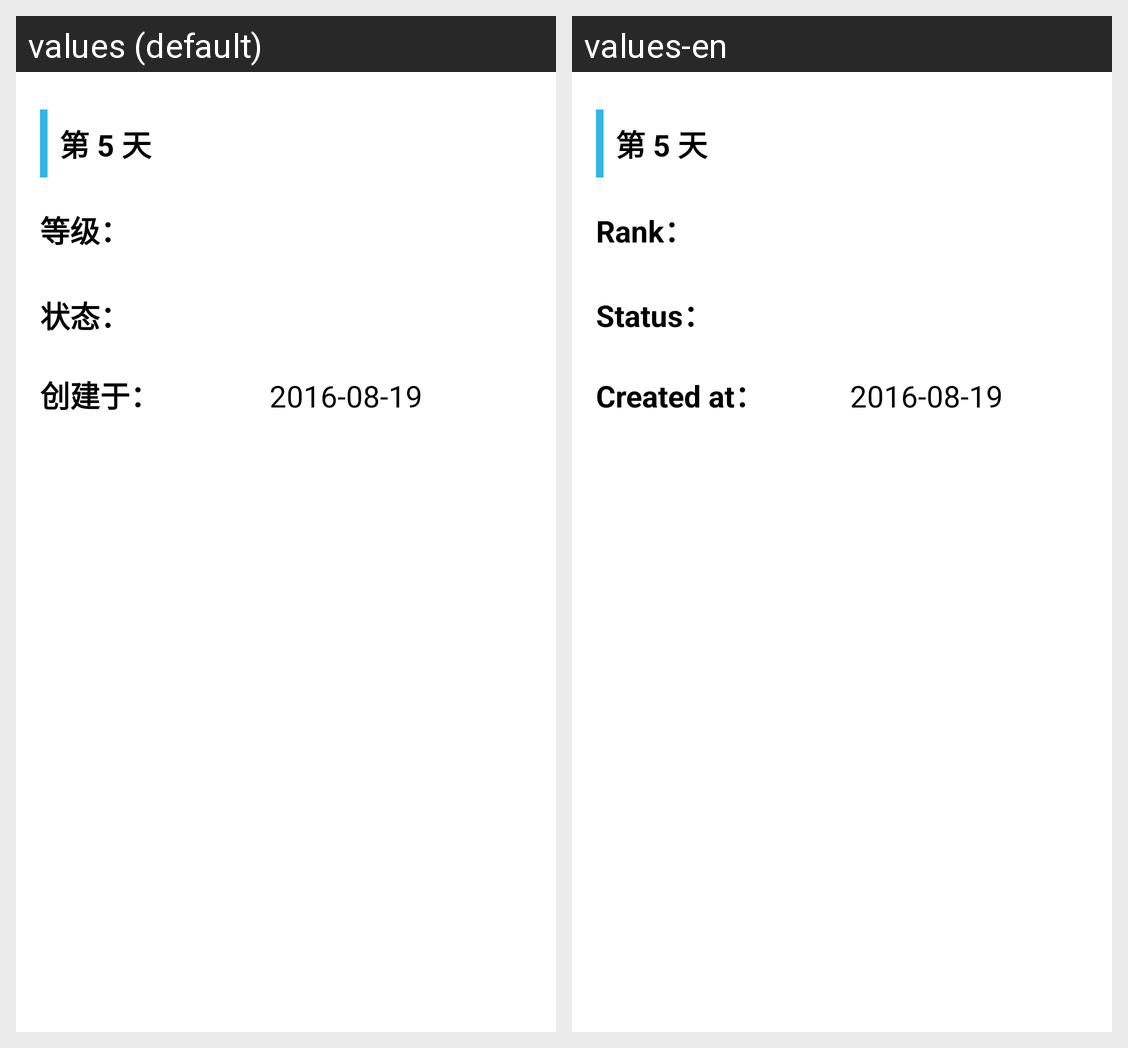

The Android screen above is rendered under two locales of the same app. Produce the string resources it draws, with the default and per-locale values.
Android screen res/layout/fragment_problem_properties.xml rendered under 2 locales, left to right: values (default), values-en. Device: Nexus 5 (rendered at 1080×1920; each locale shown at half size, 540×960, under a caption strip naming it); theme AppTheme.
Strings drawn on this screen, with the default value and each locale's value (text and hints the layout hard-codes, and strings that could not be matched under every locale, appear in the picture but are not listed):

rank
  values: 等级：
  values-en: Rank：

status
  values: 状态：
  values-en: Status：

created_at
  values: 创建于：
  values-en: Created at：
